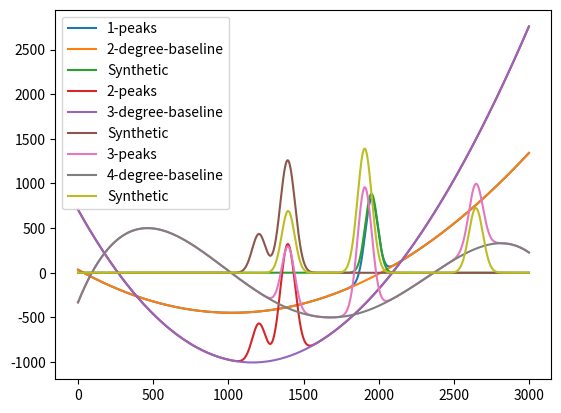

This chart was generated by the following Python code:
"""
    To generate simulation spectra.
    * n_peaks_spectra
    * polynomial_baseline
"""
import numpy as np
import matplotlib.pyplot as plt
from scipy.interpolate import CubicSpline


def n_peaks_spectra(
        x:list,
        n:int=3,
        seed:int=0,
    ):
    """
        Generate n-peaks data
    """
    L = len(x)
    np.random.seed(seed)
    coeff = np.random.randint(int(L/15) ,int(L/2)    ,n)
    mean  = np.random.randint(int(L/10) ,int(9*L/10) ,n)
    stdv  = np.random.randint(int(L/50) ,int(L/40)    ,n)
    terms = []
    for ind in range(n):
        term = coeff[ind] * np.exp(-((x - mean[ind]) / stdv[ind])**2)
        terms.append(term)
    spectra = sum(terms)
    return spectra


def polynomial_baseline(
        x:list,
        degree:int=3,
        seed:int=0,
    ):
    """
        Generate degree baseline
    """
    np.random.seed(seed)
    L = len(x)
    y=np.zeros(L)
    #generate random wave , and polyminal degree.
    for i in range(10):
        xi = x + np.random.randint(0,L/2)
        coef = np.random.random_sample()
        period = 2*np.pi*np.random.randint(1,8)#wave cnt in xrange
        y1 = 1000*coef*np.sin(period/(len(x))*(xi))
        y+=y1
    coef=np.polynomial.Polynomial.fit(x,y, deg=degree)
    # plt.plot(coef(x),label=f"coef:{degree}")
    # plt.legend()
    # plt.show()
    return coef(x)
    

if __name__ == "__main__":
    x = np.arange(1,3000)
    for i in range(3):
        n=i+1
        deg=i+2
        sim = n_peaks_spectra(x,n=n,seed=i)
        base = polynomial_baseline(x,degree=deg,seed=i)
        y = sim + base
        plt.plot(y,label=f"{n}-peaks")
        plt.plot(base,label=f"{deg}-degree-baseline")
        plt.plot(sim,label="Synthetic")
        plt.legend()
        plt.show()